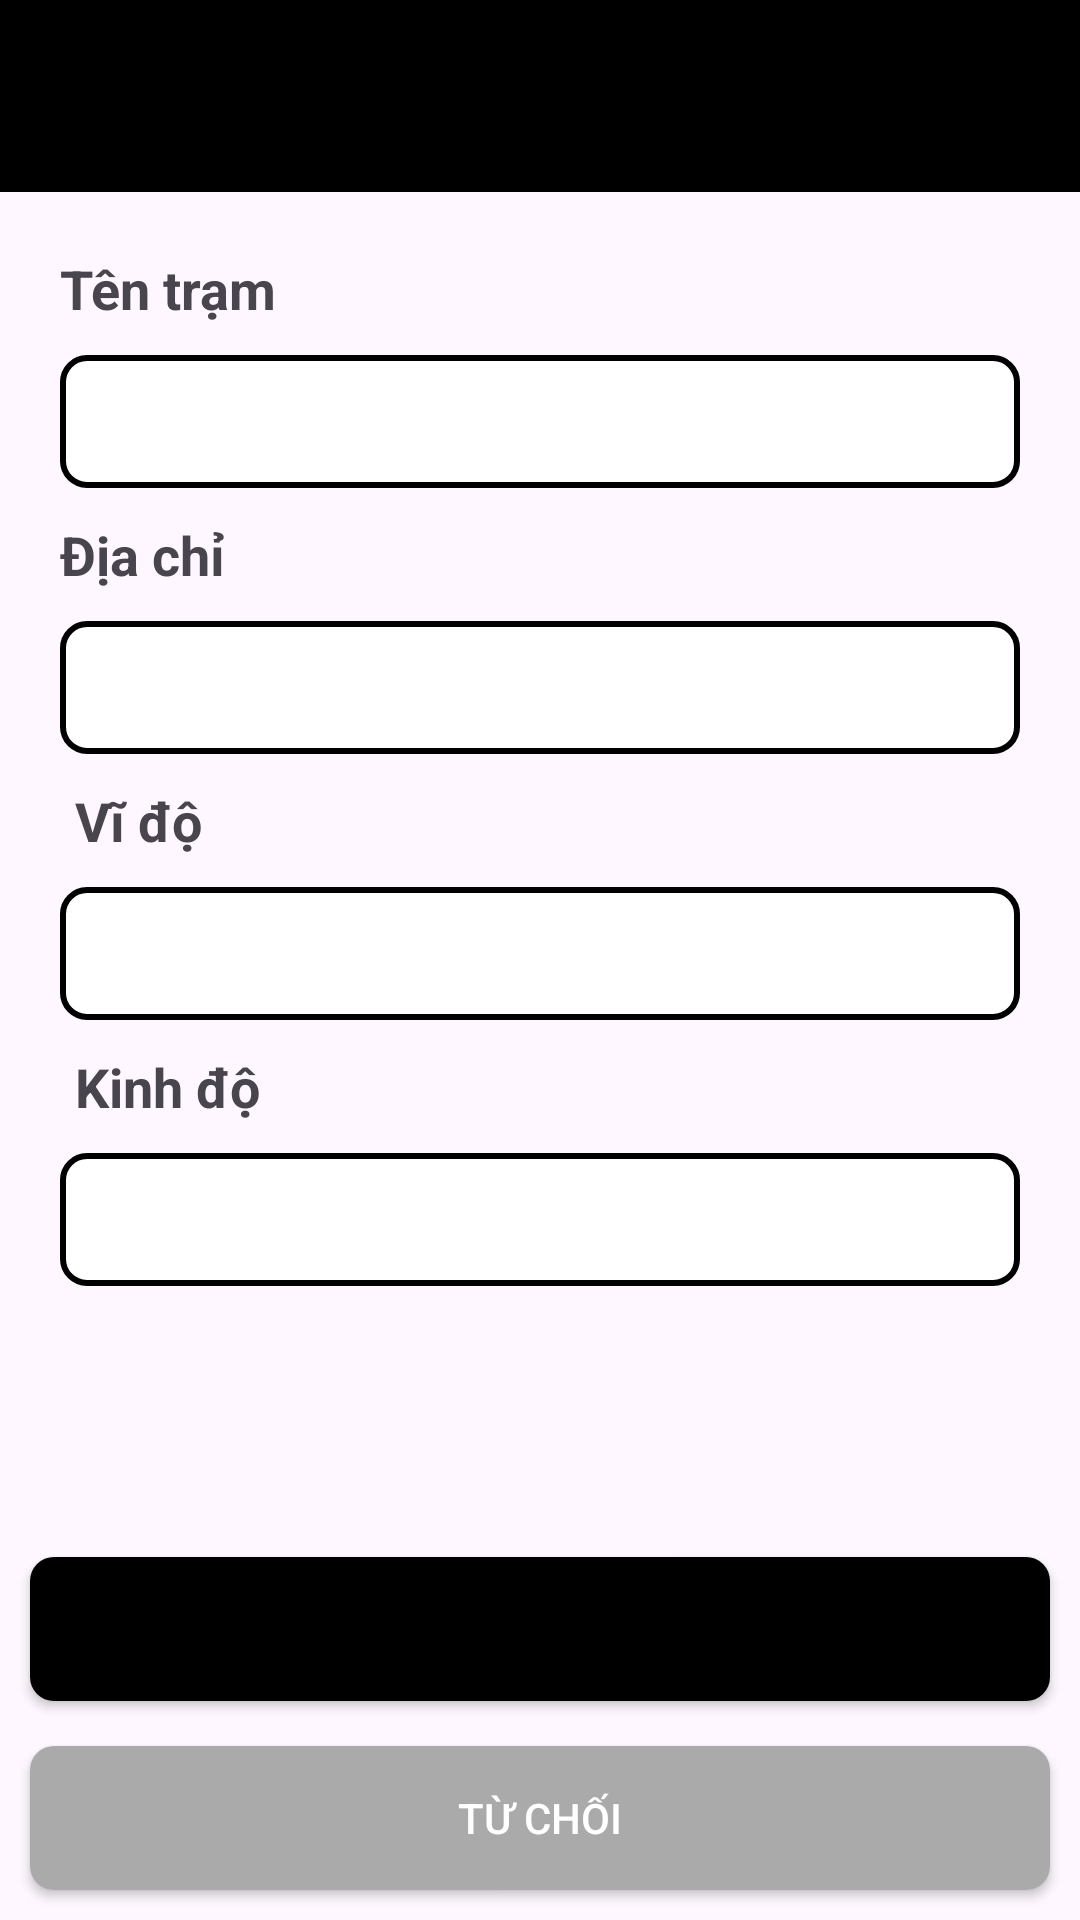

Reconstruct the res/layout file that produces this screen, plus the resources it refers to.
<!-- AndroidManifest.xml: application theme Theme.Carrental -->
<!-- res/layout/activity_staff_station_detail.xml -->
<?xml version="1.0" encoding="utf-8"?>
<androidx.constraintlayout.widget.ConstraintLayout xmlns:android="http://schemas.android.com/apk/res/android"
    xmlns:app="http://schemas.android.com/apk/res-auto"
    xmlns:tools="http://schemas.android.com/tools"
    android:id="@+id/main"
    android:layout_width="match_parent"
    android:layout_height="match_parent"
    tools:context=".ui.staff.StaffStationDetailActivity">

    <androidx.appcompat.widget.Toolbar
        android:id="@+id/toolbar"
        android:layout_width="match_parent"
        android:layout_height="?attr/actionBarSize"
        android:background="@android:color/black"
        android:theme="@style/ThemeOverlay.AppCompat.Dark.ActionBar"
        app:titleTextColor="@android:color/white"
        app:layout_constraintTop_toTopOf="parent"
        app:layout_constraintStart_toStartOf="parent"
        app:layout_constraintEnd_toEndOf="parent"/>

    <LinearLayout
        android:layout_width="match_parent"
        android:layout_height="wrap_content"
        android:orientation="vertical"
        app:layout_constraintTop_toBottomOf="@+id/toolbar"
        app:layout_constraintStart_toStartOf="parent"
        app:layout_constraintEnd_toStartOf="@+id/containerBtn"
        android:gravity="center_horizontal"
        android:layout_marginTop="20dp">
        
        <TextView
            android:id="@+id/tvTitleStationName"
            android:layout_width="match_parent"
            android:layout_height="wrap_content"
            android:textSize="18sp"
            android:textStyle="bold"
            android:layout_marginBottom="10dp"
            android:layout_marginStart="20dp"
            android:layout_marginEnd="20dp"
            android:text="Tên trạm"

            android:drawableStart="@drawable/ic_item"
            android:drawablePadding="8dp"
            />

        <EditText
            android:id="@+id/etStationName"
            android:layout_width="match_parent"
            android:layout_height="wrap_content"
            android:textSize="18sp"
            android:textStyle="bold"
            android:padding="10dp"
            android:layout_marginBottom="10dp"
            android:layout_marginStart="20dp"
            android:layout_marginEnd="20dp"
            android:background="@drawable/box_input"/>

        
        <TextView
            android:id="@+id/tvTitleStationAddress"
            android:layout_width="match_parent"
            android:layout_height="wrap_content"
            android:textSize="18sp"
            android:textStyle="bold"
            android:layout_marginBottom="10dp"
            android:layout_marginStart="20dp"
            android:layout_marginEnd="20dp"
            android:text="Địa chỉ"

            android:drawableStart="@drawable/ic_item"
            android:drawablePadding="8dp"
            />

        <EditText
            android:id="@+id/etStationAddress"
            android:layout_width="match_parent"
            android:layout_height="wrap_content"
            android:textSize="18sp"
            android:textStyle="bold"
            android:padding="10dp"
            android:layout_marginBottom="10dp"
            android:layout_marginStart="20dp"
            android:layout_marginEnd="20dp"
            android:background="@drawable/box_input"/>

        
        <TextView
            android:id="@+id/tvTitleLatitude"
            android:layout_width="match_parent"
            android:layout_height="wrap_content"
            android:textSize="18sp"
            android:textStyle="bold"
            android:layout_marginBottom="10dp"
            android:layout_marginStart="20dp"
            android:layout_marginEnd="10dp"
            android:text="Vĩ độ"

            android:drawableStart="@drawable/ic_item"
            android:drawablePadding="8dp"
            />

        <EditText
            android:id="@+id/etLatitude"
            android:layout_width="match_parent"
            android:layout_height="wrap_content"
            android:textSize="18sp"
            android:textStyle="bold"
            android:padding="10dp"
            android:layout_marginBottom="10dp"
            android:layout_marginStart="20dp"
            android:layout_marginEnd="20dp"
            android:background="@drawable/box_input"/>

        
        <TextView
            android:id="@+id/tvTitleLongitude"
            android:layout_width="match_parent"
            android:layout_height="wrap_content"
            android:textSize="18sp"
            android:textStyle="bold"
            android:layout_marginBottom="10dp"
            android:layout_marginStart="20dp"
            android:layout_marginEnd="10dp"
            android:text="Kinh độ"

            android:drawableStart="@drawable/ic_item"
            android:drawablePadding="8dp"
            />

            <EditText
                android:id="@+id/etLongitude"
                android:layout_width="match_parent"
                android:layout_height="wrap_content"
                android:textSize="18sp"
                android:textStyle="bold"
                android:padding="10dp"
                android:layout_marginBottom="10dp"
                android:layout_marginStart="20dp"
                android:layout_marginEnd="20dp"
                android:background="@drawable/box_input" />
    </LinearLayout>

    
    <LinearLayout
        android:id="@+id/containerBtn"
        android:layout_width="match_parent"
        android:layout_height="wrap_content"
        android:orientation="vertical"
        app:layout_constraintBottom_toBottomOf="parent"
        app:layout_constraintStart_toStartOf="parent"
        app:layout_constraintEnd_toEndOf="parent">

        <Button
            android:id="@+id/btnAction"
            android:layout_width="match_parent"
            android:layout_height="wrap_content"
            android:background="@drawable/box_button"
            android:textColor="@android:color/white"
            app:backgroundTint="@null"
            android:layout_marginBottom="5dp"
            android:layout_marginStart="10dp"
            android:layout_marginEnd="10dp"
            android:layout_marginTop="10dp"/>

        <Button
            android:id="@+id/btnDeny"
            android:layout_width="match_parent"
            android:layout_height="wrap_content"
            android:background="@drawable/box_button_cancel"
            android:text="Từ chối"
            android:textColor="@android:color/white"
            app:backgroundTint="@null"
            android:layout_margin="10dp"/>

    </LinearLayout>
</androidx.constraintlayout.widget.ConstraintLayout>
<!-- resources referenced by this layout -->
<resources>
  <!-- drawable box_button (drawable) -->
  <?xml version="1.0" encoding="utf-8"?>
  <shape xmlns:android="http://schemas.android.com/apk/res/android" android:shape="rectangle">
      <solid android:color="@android:color/black"/>
      <corners android:radius="8dp"/>
  </shape>
  <!-- drawable box_button_cancel (drawable) -->
  <?xml version="1.0" encoding="utf-8"?>
  <shape xmlns:android="http://schemas.android.com/apk/res/android" android:shape="rectangle">
      <solid android:color="@android:color/darker_gray"/>
      <corners android:radius="8dp"/>
  </shape>
  <!-- drawable box_input (drawable) -->
  <?xml version="1.0" encoding="utf-8"?>
  <shape xmlns:android="http://schemas.android.com/apk/res/android" android:shape="rectangle">
      <solid android:color="@android:color/white"/>
      <corners android:radius="8dp"/>
      <stroke
          android:width="2dp"
          android:color="#FF000000" />
  </shape>
  <style name="Theme.Carrental" parent="Theme.Material3.DayNight.NoActionBar">
          <item name="colorPrimary">@color/primaryColor</item>
          <item name="colorPrimaryVariant">@color/primaryDarkColor</item>
          <item name="colorSecondary">@color/secondaryColor</item>
          <item name="android:statusBarColor" tools:targetApi="l">@color/primaryDarkColor</item>
      </style>
  <color name="primaryColor">#0057FF</color>
  <color name="primaryDarkColor">#0040C1</color>
  <color name="secondaryColor">#00C853</color>
</resources>
